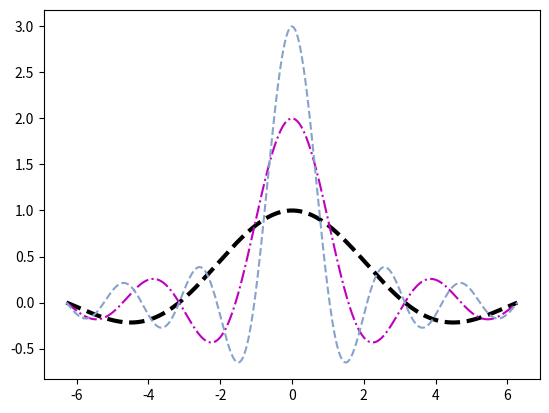

The matplotlib source for this figure:
import matplotlib.pyplot as plt 
import numpy as np 

x = np.arange(-2*np.pi, 2*np.pi, 0.01)
y = np.sin(x)/x 
y2 = np.sin(2*x)/x 
y3 = np.sin(3*x)/x 
plt.plot(x,y, 'k--', linewidth=3)
plt.plot(x,y2, 'm-.')
plt.plot(x,y3, color='#87a3cc', linestyle='--')
plt.show() 
